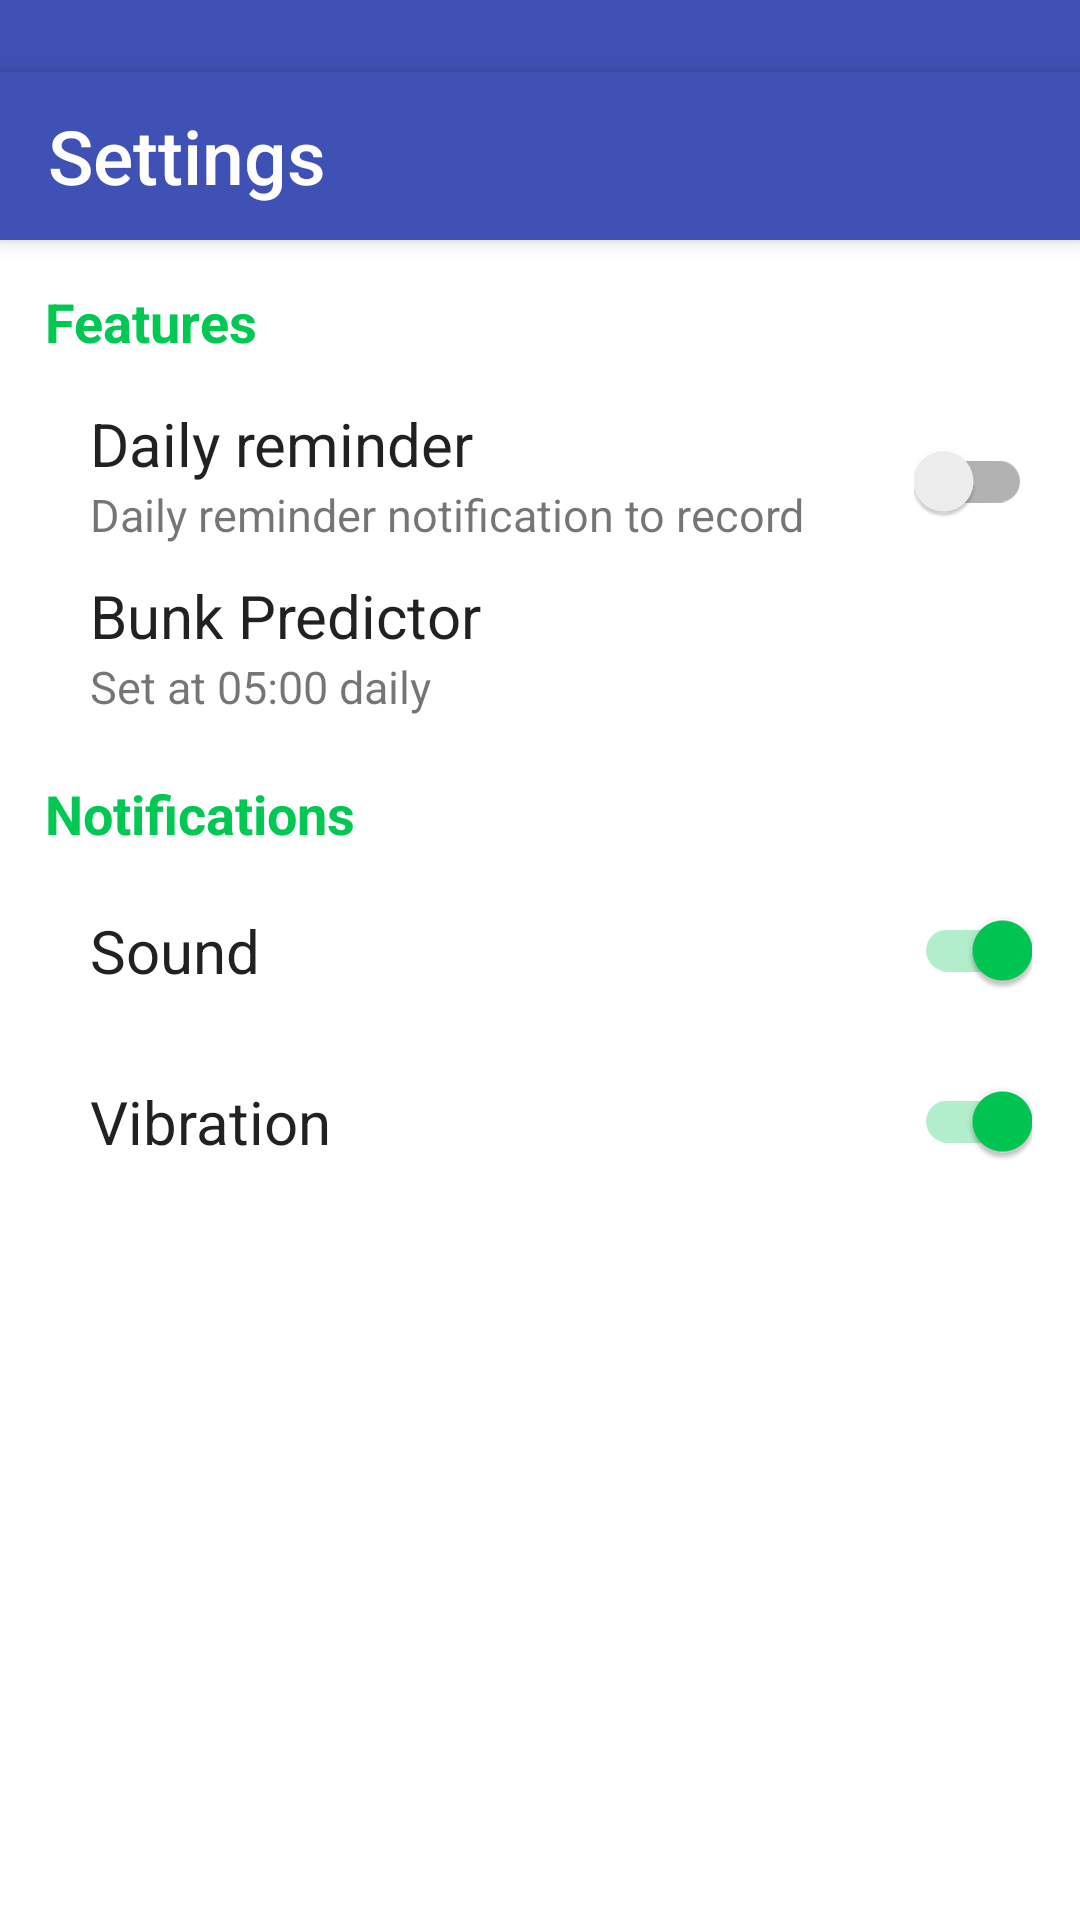

Produce the Android XML layout that renders to this screen, including the resource entries it uses.
<!-- AndroidManifest.xml: application theme AppTheme -->
<!-- res/layout/activity_settings.xml -->
<android.support.design.widget.CoordinatorLayout xmlns:android="http://schemas.android.com/apk/res/android"
    xmlns:tools="http://schemas.android.com/tools"
    xmlns:app="http://schemas.android.com/apk/res-auto"
    android:layout_width="match_parent"
    android:layout_height="match_parent"
    android:background="#fff"
    tools:context=".activities.Settings"
    >

    <android.support.design.widget.AppBarLayout
        android:layout_width="match_parent"
        android:layout_height="wrap_content">
        <view
            android:layout_width="match_parent"
            android:layout_height="?attr/actionBarSize"
            android:background="@color/material_indigo"
            app:theme="@style/ThemeOverlay.AppCompat.Dark.ActionBar"
            app:title="@string/title_activity_settings"
            app:titleTextAppearance="@style/Toolbar"
            class="android.support.v7.widget.Toolbar"
            android:elevation="5dp"
            android:layout_marginTop="@dimen/toolbar_padding"
            android:id="@+id/notification_toolbar"
            android:layout_alignParentTop="true"
            android:layout_alignParentLeft="true"
            android:layout_alignParentStart="true" />
    </android.support.design.widget.AppBarLayout>
    <RelativeLayout
        android:layout_width="match_parent"
        android:paddingTop="@dimen/toolbar_padding"
        android:layout_marginTop="?attr/actionBarSize"
        android:layout_height="match_parent">
        <TextView
            android:layout_width="match_parent"
            android:layout_height="wrap_content"
            android:text="Features"
            android:id="@+id/section_heading"
            android:textColor="@color/accent"
            android:textStyle="bold"
            android:textSize="18sp"
            android:padding="15dp"/>
        <RelativeLayout
            android:layout_width="match_parent"
            android:layout_height="wrap_content"
            android:layout_below="@id/section_heading"
            android:clickable="true"
            android:foreground="?attr/selectableItemBackground"
            android:id="@+id/relative_reminder"
            >
            <android.support.v7.widget.SwitchCompat
                android:layout_width="wrap_content"
                android:layout_height="wrap_content"
                android:id="@+id/switch1"
                android:layout_centerVertical="true"
                android:layout_alignParentRight="true"
                android:layout_alignParentEnd="true"
                android:layout_marginRight="16dp"
                android:layout_marginEnd="16dp"
                 />
            <TextView
                android:text="Daily reminder"
                android:layout_width="wrap_content"
                android:layout_height="wrap_content"
                android:textSize="20sp"
                android:textAppearance="?android:attr/textAppearanceLarge"
                android:id="@+id/textView10"
                android:layout_marginLeft="30dp"
                android:layout_marginStart="30dp"
                android:layout_alignParentLeft="true"
                android:layout_alignParentStart="true" />
            <TextView
                android:layout_width="wrap_content"
                android:layout_height="wrap_content"
                android:text="Daily reminder notification to record"
                android:id="@+id/textView11"
                android:textSize="15sp"
                android:layout_below="@id/textView10"
                android:layout_alignLeft="@id/textView10"
                android:layout_alignStart="@id/textView10"
                android:paddingBottom="5dp"
                />

        </RelativeLayout>
        <RelativeLayout
            android:layout_width="match_parent"
            android:layout_height="wrap_content"
            android:id="@+id/relative_bunk_plan"
            android:layout_below="@id/relative_reminder"
            android:clickable="true"
            android:foreground="?attr/selectableItemBackground"
            >
            <TextView
                android:text="Bunk Predictor"
                android:layout_width="wrap_content"
                android:layout_height="wrap_content"
                android:textSize="20sp"
                android:textAppearance="?android:attr/textAppearanceLarge"
                android:id="@+id/textView_bunk_plan"
                android:layout_marginTop="5dp"
                android:layout_marginLeft="30dp"
                android:layout_marginStart="30dp"
                android:layout_alignParentLeft="true"
                android:layout_alignParentStart="true" />
            <TextView
                android:layout_width="wrap_content"
                android:layout_height="wrap_content"
                android:text="Set at 05:00 daily"
                android:id="@+id/textView_bunk_time"
                android:textSize="15sp"
                android:layout_below="@id/textView_bunk_plan"
                android:layout_alignLeft="@id/textView_bunk_plan"
                android:layout_alignStart="@id/textView_bunk_plan"
                />

            <android.support.v7.widget.AppCompatImageButton
                android:id="@+id/expand_bunk_plan"
                android:layout_width="wrap_content"
                android:layout_height="wrap_content"
                android:layout_marginTop="16dp"
                android:background="@android:color/transparent"
                android:foreground="?attr/selectableItemBackgroundBorderless"
                android:padding="8dp"
                android:src="@drawable/ic_expand_more_black_24dp"
                android:layout_alignParentRight="true"
                android:layout_alignParentEnd="true"
                android:layout_alignParentTop="true"
                />
            <TextSwitcher
                android:layout_marginTop="5dp"
                android:layout_width="wrap_content"
                android:layout_height="wrap_content"
                android:id="@+id/textSwitcher_bunk_detail"
                android:layout_below="@id/textView_bunk_time"
                android:layout_alignLeft="@id/textView_bunk_plan"
                android:layout_alignStart="@id/textView_bunk_plan"
                android:layout_toLeftOf="@id/expand_bunk_plan"
                android:layout_toStartOf="@id/expand_bunk_plan"
                />

        </RelativeLayout>
        <TextView
            android:layout_width="match_parent"
            android:layout_height="wrap_content"
            android:text="Notifications"
            android:id="@+id/notification_heading"
            android:textColor="@color/accent"
            android:textSize="18sp"
            android:textStyle="bold"
            android:layout_below="@id/relative_bunk_plan"
            android:paddingBottom="5dp"
            android:paddingTop="15dp"
            android:paddingLeft="15dp"
            />
        <RelativeLayout
            android:layout_width="match_parent"
            android:layout_height="wrap_content"
            android:id="@+id/relative_sound"
            android:paddingTop="15dp"
            android:paddingBottom="15dp"
            android:clickable="true"
            android:foreground="?attr/selectableItemBackground"
            android:layout_below="@id/notification_heading"
            >
            <android.support.v7.widget.SwitchCompat
                android:layout_width="wrap_content"
                android:layout_height="wrap_content"
                android:id="@+id/switch_sound"
                android:checked="true"
                android:layout_centerVertical="true"
                android:layout_alignParentRight="true"
                android:layout_alignParentEnd="true"
                android:layout_marginRight="16dp"
                android:layout_marginEnd="16dp"
                />
            <TextView
                android:text="Sound"
                android:layout_width="wrap_content"
                android:layout_height="wrap_content"
                android:textSize="20sp"
                android:layout_centerVertical="true"
                android:textAppearance="?android:attr/textAppearanceLarge"
                android:id="@+id/textView_sound"
                android:layout_marginLeft="30dp"
                android:layout_marginStart="30dp"
                android:layout_alignParentLeft="true"
                android:layout_alignParentStart="true" />
        </RelativeLayout>
        <RelativeLayout
            android:layout_width="match_parent"
            android:layout_height="wrap_content"
            android:id="@+id/relative_vibrate"
            android:paddingTop="15dp"
            android:paddingBottom="15dp"
            android:clickable="true"
            android:foreground="?attr/selectableItemBackground"
            android:layout_below="@id/relative_sound"
            >
            <android.support.v7.widget.SwitchCompat
                android:layout_width="wrap_content"
                android:layout_height="wrap_content"
                android:id="@+id/switch_vibrate"
                android:layout_centerVertical="true"
                android:layout_alignParentRight="true"
                android:layout_alignParentEnd="true"
                android:layout_marginRight="16dp"
                android:layout_marginEnd="16dp"
                android:checked="true"
                />
            <TextView
                android:text="Vibration"
                android:layout_width="wrap_content"
                android:layout_height="wrap_content"
                android:textSize="20sp"
                android:layout_centerVertical="true"
                android:textAppearance="?android:attr/textAppearanceLarge"
                android:id="@+id/textView_vibrate"
                android:layout_marginLeft="30dp"
                android:layout_marginStart="30dp"
                android:layout_alignParentLeft="true"
                android:layout_alignParentStart="true" />
        </RelativeLayout>
    
    </RelativeLayout>
</android.support.design.widget.CoordinatorLayout>
<!-- resources referenced by this layout -->
<resources>
  <color name="accent">#00C853</color>
  <color name="material_indigo">#3F51B5</color>
  <dimen name="toolbar_padding">0dp</dimen>
  <string name="title_activity_settings">Settings</string>
  <style name="Toolbar" parent="Base.TextAppearance.Widget.AppCompat.Toolbar.Title">
          <item name="android:textSize">25sp</item>
          <item name="android:textColor">#fff</item>
  
      </style>
  <style name="AppTheme" parent="AppTheme.base">
          
  
      </style>
  <style name="AppTheme.base" parent="Theme.AppCompat.Light.NoActionBar">
          <item name="colorPrimary">#3F51B5</item>
          <item name="colorPrimaryDark">#303F9F</item>
          <item name="colorAccent">@color/accent</item>
          <item name="android:statusBarColor">@android:color/transparent</item>
          <item name="android:navigationBarColor">#303F9F</item>
  
      </style>
</resources>
